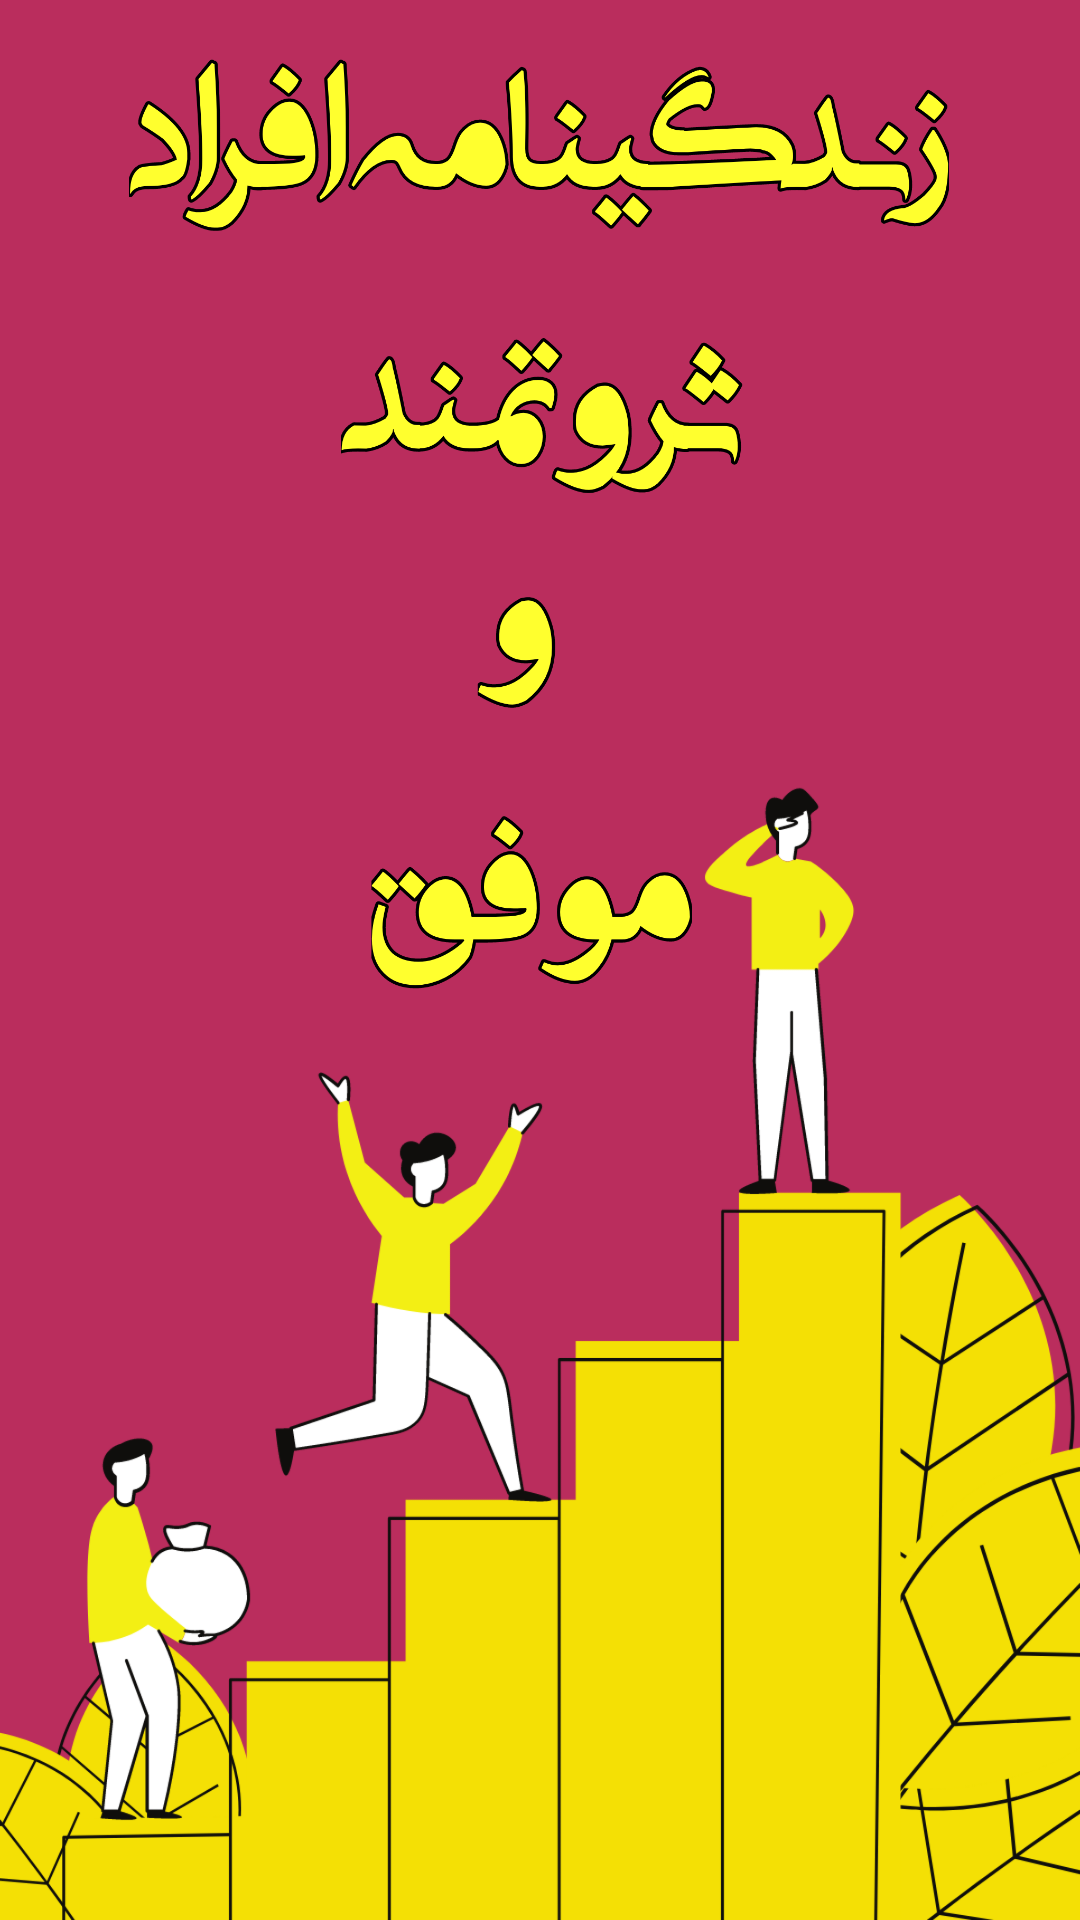

Produce the Android XML layout that renders to this screen, including the resource entries it uses.
<!-- AndroidManifest.xml: application theme Theme.Testapp -->
<!-- res/layout/activity_splash.xml -->
<?xml version="1.0" encoding="utf-8"?>
<LinearLayout xmlns:android="http://schemas.android.com/apk/res/android"
    xmlns:app="http://schemas.android.com/apk/res-auto"
    xmlns:tools="http://schemas.android.com/tools"
    android:layout_width="match_parent"
    android:layout_height="match_parent"
    tools:context="com.example.testapp.SplashActivity">



    <LinearLayout
        android:orientation="vertical"
        android:id="@+id/mainpic"
        android:clickable="true"
        android:layout_width="match_parent"
        android:layout_height="match_parent"
        android:background="@drawable/picsplash"/>


</LinearLayout>
<!-- resources referenced by this layout -->
<resources>
  <!-- drawable picsplash: jpg bitmap (drawable, 596525 bytes) -->
  <style name="Theme.Testapp" parent="Theme.MaterialComponents.DayNight.NoActionBar">
          
  
          <item name="colorPrimary">#EDF15B5B</item>
          <item name="colorPrimaryVariant">@color/white1</item>
          <item name="colorOnPrimary">@color/white1</item>
          <item name="backgroundColor">#FFF</item>
          <item name="cardBackgroundColor">#EC007A</item>
          <item name="textFillColor">#000</item>
          
  
          <item name="colorSecondary">@color/teal_200</item>
          <item name="colorSecondaryVariant">@color/teal_700</item>
          <item name="colorOnSecondary">@color/black</item>
          
  
          <item name="android:statusBarColor" tools:targetApi="l">?attr/colorPrimaryVariant</item>
          
      </style>
  <color name="white1">#DFDBDB</color>
  <color name="teal_200">#FF03DAC5</color>
  <color name="teal_700">#FF018786</color>
  <color name="black">#FF000000</color>
</resources>
